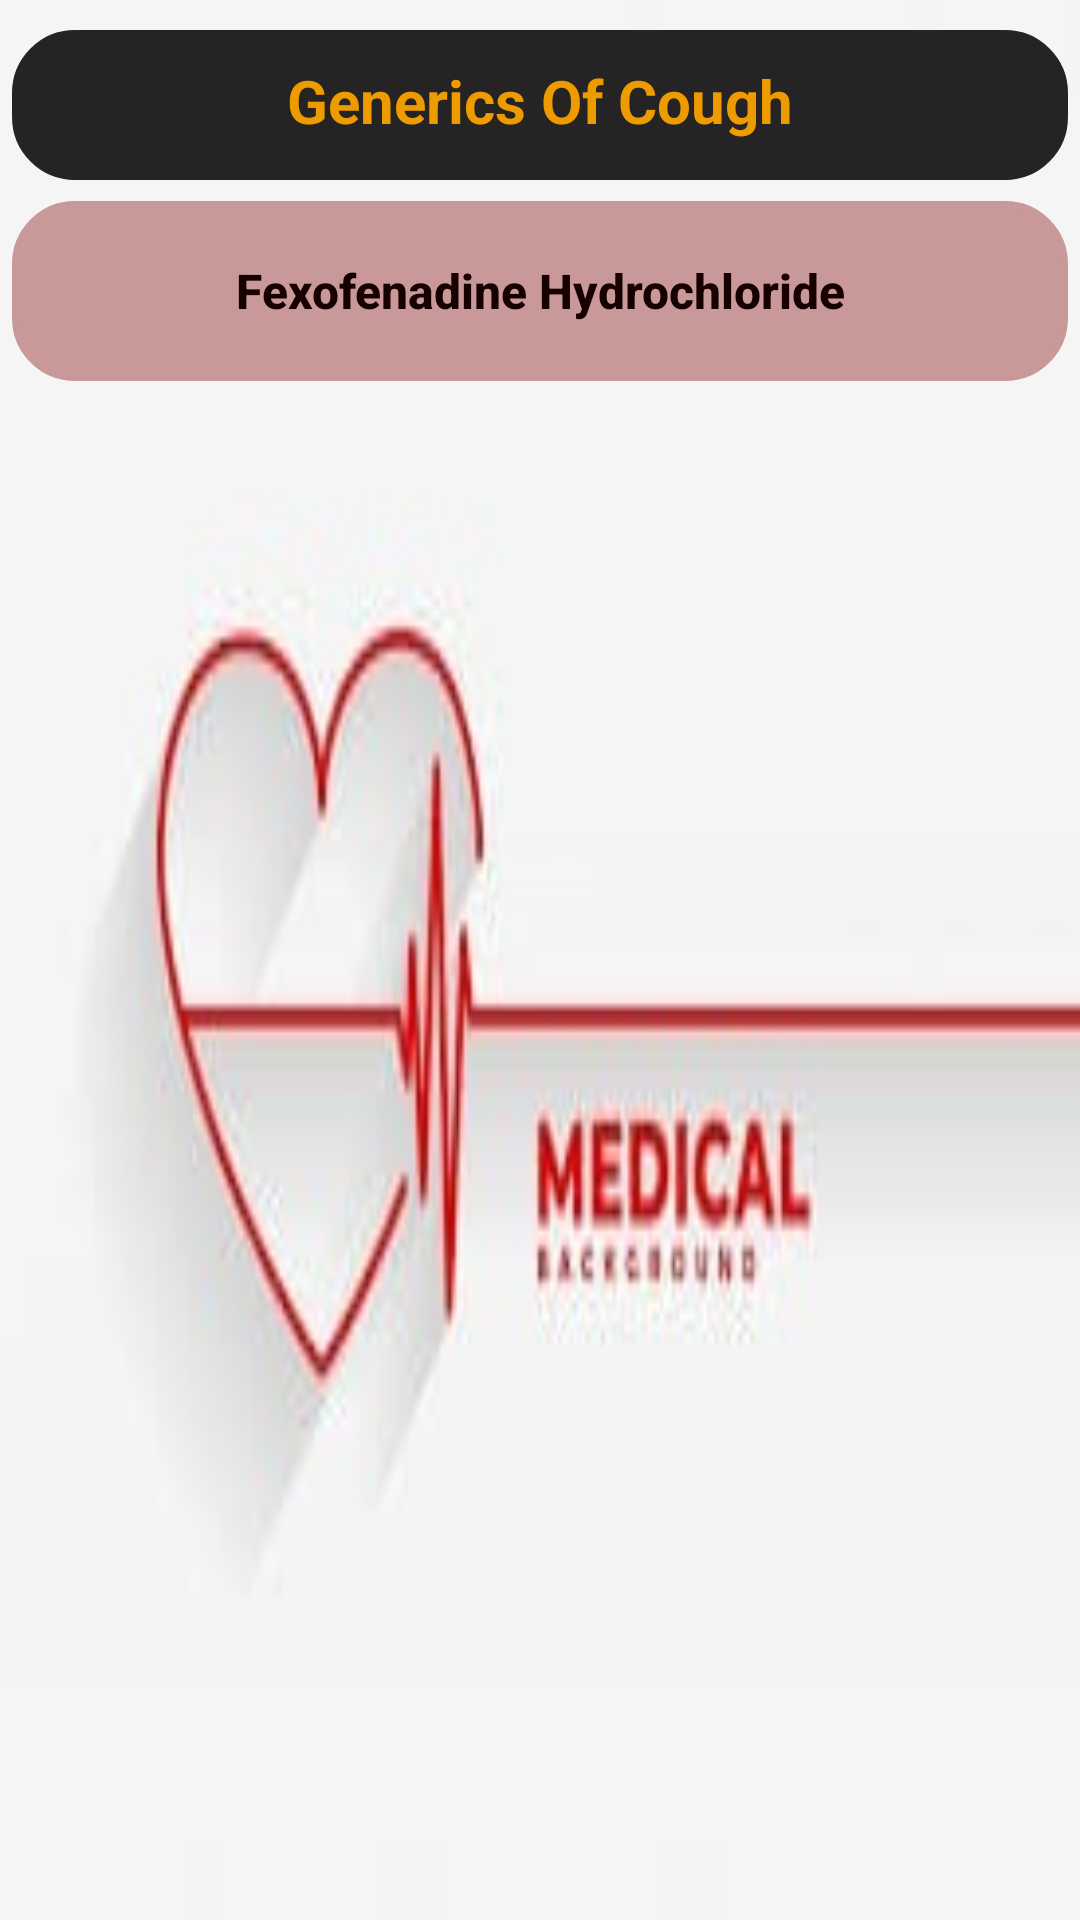

Write the Android layout XML for this screen, with the resource values it uses.
<!-- AndroidManifest.xml: application theme Theme.Work -->
<!-- res/layout/activity_cough.xml -->
<?xml version="1.0" encoding="utf-8"?>
<LinearLayout xmlns:android="http://schemas.android.com/apk/res/android"
    xmlns:app="http://schemas.android.com/apk/res-auto"
    xmlns:tools="http://schemas.android.com/tools"
    android:layout_width="match_parent"
    android:layout_height="match_parent"
    android:background="@drawable/medi03"
    android:orientation="vertical"
    tools:context=".Cough">
    <TextView
        android:layout_width="match_parent"
        android:layout_height="50dp"
        android:layout_marginLeft="4dp"
        android:layout_marginTop="10dp"
        android:layout_marginRight="4dp"
        android:padding="10dp"
        android:paddingLeft="15dp"
        android:text="Generics Of Cough"
        android:gravity="center_horizontal"
        android:textAlignment="center"
        android:textAllCaps="false"
        android:textColor="#ee9b00"
        android:backgroundTint="#252324"
        android:textSize="20sp"
        android:textStyle="bold"
        android:background="@drawable/textview"
        tools:layout_editor_absoluteX="0dp"
        tools:layout_editor_absoluteY="29dp" />
    <Button
        android:id="@+id/buttonD3"
        android:layout_width="match_parent"
        android:layout_height="60dp"
        android:background="@drawable/textview"
        android:text="@string/Cough"
        android:textAllCaps="false"
        android:layout_marginTop="7dp"
        android:layout_marginLeft="4dp"
        android:layout_marginRight="4dp"
        android:textColor="#170000"
        app:backgroundTint="#c99999"
        android:textSize="16sp"
        android:textStyle="bold"
        />


</LinearLayout>
<!-- resources referenced by this layout -->
<resources>
  <!-- drawable medi03: jpg bitmap (drawable, 4514 bytes) -->
  <!-- drawable textview (drawable) -->
  <?xml version="1.0" encoding="utf-8"?>
  <shape xmlns:android="http://schemas.android.com/apk/res/android">
      <stroke android:color="#caf0f8" android:width="2dp"/>
      <corners android:radius="20dp"/>
  
  </shape>
  <string name="Cough">Fexofenadine Hydrochloride </string>
  <style name="Theme.Work" parent="Theme.MaterialComponents.DayNight.DarkActionBar">
          
          <item name="colorPrimary">@color/Red</item>
          <item name="colorPrimaryVariant">@color/Red1</item>
          <item name="colorOnPrimary">@color/white</item>
          
          <item name="colorSecondary">@color/Red</item>
          <item name="colorSecondaryVariant">@color/Red1</item>
          <item name="colorOnSecondary">@color/black</item>
          
          <item name="android:statusBarColor" tools:targetApi="l">?attr/colorPrimaryVariant</item>
          
      </style>
  <color name="Red">#b7b7a4</color>
  <color name="Red1">#5c6b73</color>
  <color name="white">#FFFFFFFF</color>
  <color name="black">#FF000000</color>
</resources>
